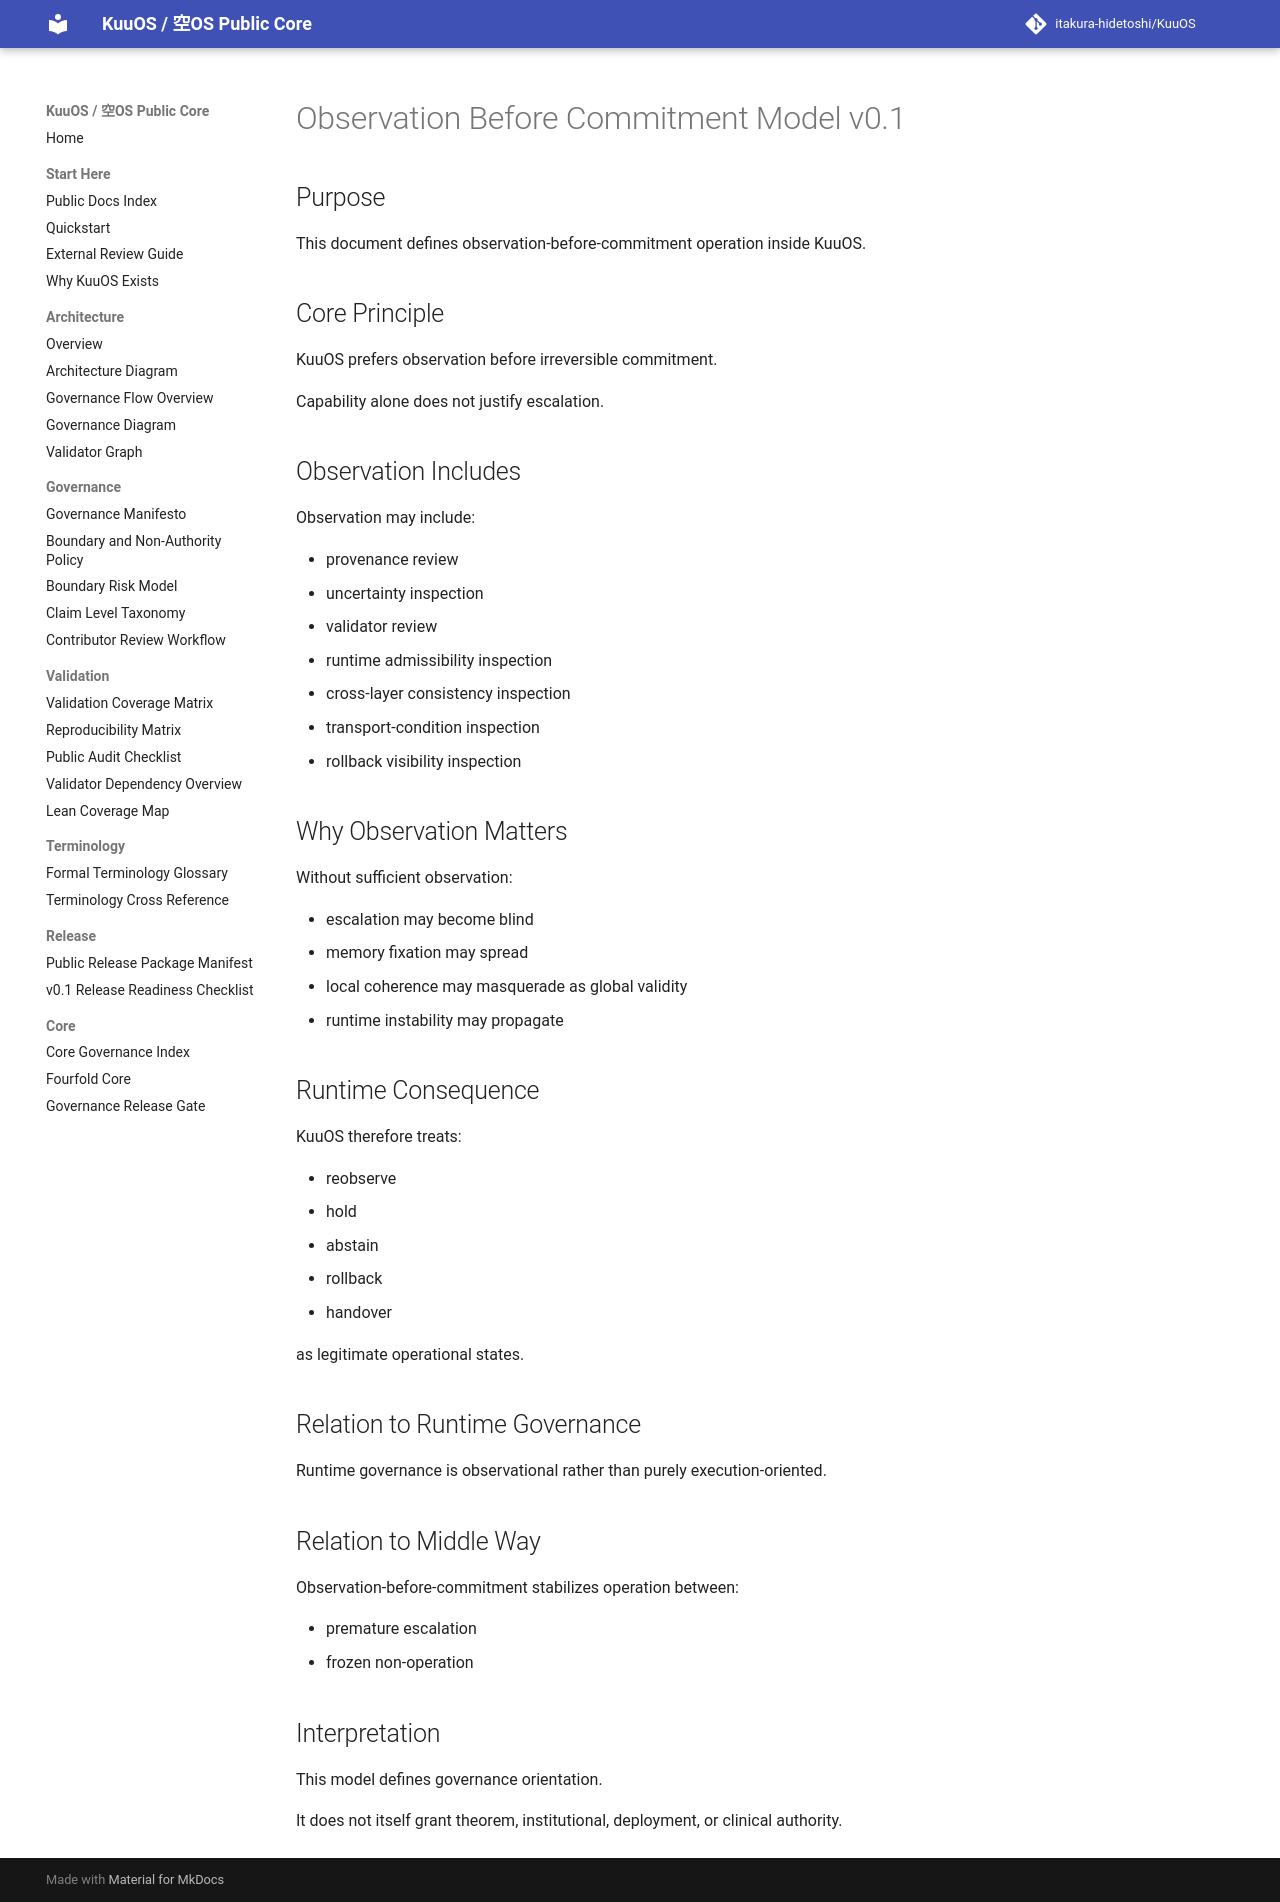

repository: itakura-hidetoshi/KuuOS · page: OBSERVATION_BEFORE_COMMITMENT_MODEL_v0_1/index.html · generator: mkdocs

# Observation Before Commitment Model v0.1

## Purpose

This document defines observation-before-commitment operation inside KuuOS.

## Core Principle

KuuOS prefers observation before irreversible commitment.

Capability alone does not justify escalation.

## Observation Includes

Observation may include:

- provenance review
- uncertainty inspection
- validator review
- runtime admissibility inspection
- cross-layer consistency inspection
- transport-condition inspection
- rollback visibility inspection

## Why Observation Matters

Without sufficient observation:

- escalation may become blind
- memory fixation may spread
- local coherence may masquerade as global validity
- runtime instability may propagate

## Runtime Consequence

KuuOS therefore treats:

- reobserve
- hold
- abstain
- rollback
- handover

as legitimate operational states.

## Relation to Runtime Governance

Runtime governance is observational rather than purely execution-oriented.

## Relation to Middle Way

Observation-before-commitment stabilizes operation between:

- premature escalation
- frozen non-operation

## Interpretation

This model defines governance orientation.

It does not itself grant theorem, institutional, deployment, or clinical authority.
